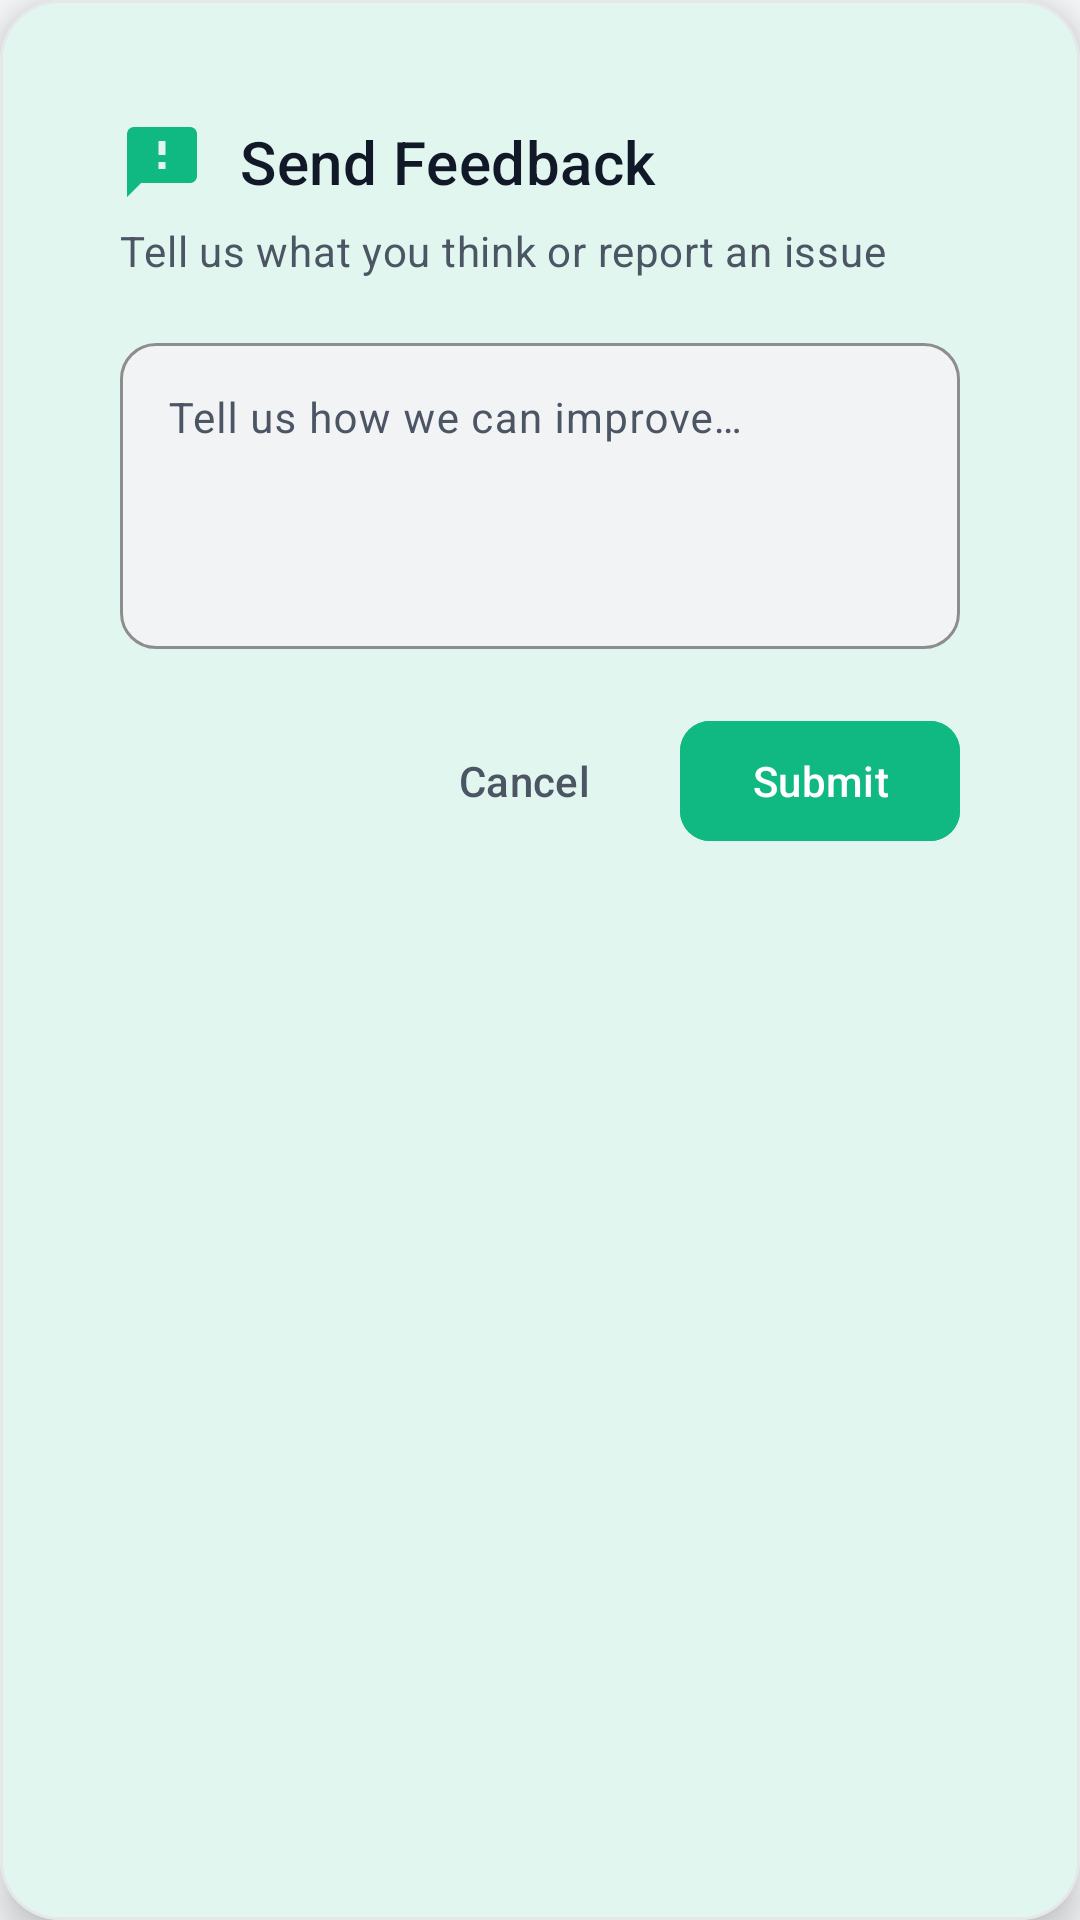

This screen was rendered from an Android layout file. Write that file and the resources it references.
<!-- AndroidManifest.xml: application theme Theme.AnScanner -->
<!-- res/layout/dialog_feedback.xml -->
<?xml version="1.0" encoding="utf-8"?>
<com.google.android.material.card.MaterialCardView xmlns:android="http://schemas.android.com/apk/res/android"
    xmlns:app="http://schemas.android.com/apk/res-auto"
    xmlns:tools="http://schemas.android.com/tools"
    android:layout_width="match_parent"
    android:layout_height="wrap_content"
    android:layout_margin="16dp"
    app:cardBackgroundColor="@color/surface_card"
    app:cardCornerRadius="20dp"
    app:cardElevation="8dp"
    app:strokeColor="@color/divider"
    app:strokeWidth="1dp">

    <LinearLayout
        android:layout_width="match_parent"
        android:layout_height="wrap_content"
        android:orientation="vertical"
        android:padding="24dp">

        <LinearLayout
            android:layout_width="match_parent"
            android:layout_height="wrap_content"
            android:gravity="center_vertical"
            android:orientation="horizontal">

            <ImageView
                android:layout_width="28dp"
                android:layout_height="28dp"
                android:importantForAccessibility="no"
                android:src="@drawable/ic_feedback"
                app:tint="@color/accent_mint" />

            <TextView
                android:id="@+id/tvFeedbackTitle"
                android:layout_width="0dp"
                android:layout_height="wrap_content"
                android:layout_marginStart="12dp"
                android:layout_weight="1"
                android:text="@string/feedback_title"
                android:textAppearance="@style/TextAppearance.AnScanner.Title"
                android:textSize="20sp" />

        </LinearLayout>

        <TextView
            android:id="@+id/tvFeedbackSubtitle"
            android:layout_width="match_parent"
            android:layout_height="wrap_content"
            android:layout_marginTop="6dp"
            android:text="@string/feedback_subtitle"
            android:textAppearance="@style/TextAppearance.AnScanner.Subtitle"
            android:textColor="@color/text_secondary" />

        <com.google.android.material.textfield.TextInputLayout
            android:id="@+id/tilFeedback"
            android:layout_width="match_parent"
            android:layout_height="wrap_content"
            android:layout_marginTop="16dp"
            android:hint="@string/feedback_hint"
            app:boxBackgroundColor="@color/background_secondary"
            app:boxCornerRadiusBottomEnd="12dp"
            app:boxCornerRadiusBottomStart="12dp"
            app:boxCornerRadiusTopEnd="12dp"
            app:boxCornerRadiusTopStart="12dp"
            app:boxStrokeColor="@color/accent_mint"
            app:boxStrokeWidth="1dp"
            app:boxStrokeWidthFocused="2dp"
            app:hintTextColor="@color/accent_mint">

            <com.google.android.material.textfield.TextInputEditText
                android:id="@+id/etFeedbackMessage"
                android:layout_width="match_parent"
                android:layout_height="wrap_content"
                android:gravity="top|start"
                android:inputType="textMultiLine|textCapSentences"
                android:minLines="4"
                android:maxLines="8"
                android:textColor="@color/text_primary"
                android:textColorHint="@color/text_secondary"
                android:textSize="14sp" />
        </com.google.android.material.textfield.TextInputLayout>

        
        <ProgressBar
            android:id="@+id/pbFeedbackLoading"
            android:layout_width="32dp"
            android:layout_height="32dp"
            android:layout_gravity="center"
            android:layout_marginTop="12dp"
            android:indeterminateTint="@color/accent_mint"
            android:visibility="gone" />

        
        <LinearLayout
            android:layout_width="match_parent"
            android:layout_height="wrap_content"
            android:layout_marginTop="20dp"
            android:gravity="end"
            android:orientation="horizontal">

            <com.google.android.material.button.MaterialButton
                android:id="@+id/btnFeedbackCancel"
                style="@style/Widget.Material3.Button.TextButton"
                android:layout_width="wrap_content"
                android:layout_height="48dp"
                android:text="@string/feedback_cancel"
                android:textColor="@color/text_secondary" />

            <com.google.android.material.button.MaterialButton
                android:id="@+id/btnFeedbackSubmit"
                style="@style/Widget.Material3.Button"
                android:layout_width="wrap_content"
                android:layout_height="48dp"
                android:layout_marginStart="8dp"
                android:backgroundTint="@color/accent_mint"
                android:text="@string/feedback_submit"
                android:textColor="@color/text_on_accent"
                app:cornerRadius="10dp" />

        </LinearLayout>

    </LinearLayout>

</com.google.android.material.card.MaterialCardView>
<!-- resources referenced by this layout -->
<resources>
  <color name="accent_mint">#FF10B981</color>
  <color name="background_secondary">#FFF1F3F5</color>
  <color name="divider">#FFE5E7EB</color>
  <color name="surface_card">#FFFFFFFF</color>
  <color name="text_on_accent">#FFFFFFFF</color>
  <color name="text_primary">#FF111827</color>
  <color name="text_secondary">#FF4B5563</color>
  <string name="feedback_cancel">Cancel</string>
  <string name="feedback_hint">Tell us how we can improve…</string>
  <string name="feedback_submit">Submit</string>
  <string name="feedback_subtitle">Tell us what you think or report an issue</string>
  <string name="feedback_title">Send Feedback</string>
  <style name="TextAppearance.AnScanner.Subtitle" parent="TextAppearance.Material3.BodyMedium">
          <item name="android:textColor">@color/text_secondary</item>
          <item name="android:textSize">14sp</item>
          <item name="android:fontFamily">sans-serif</item>
      </style>
  <style name="TextAppearance.AnScanner.Title" parent="TextAppearance.Material3.TitleMedium">
          <item name="android:textColor">@color/text_primary</item>
          <item name="android:textSize">16sp</item>
          <item name="android:fontFamily">sans-serif-medium</item>
      </style>
  <color name="md_theme_primary">#FF10B981</color>
  <color name="md_theme_onPrimary">#FFFFFFFF</color>
  <color name="md_theme_primaryContainer">#FFE6F4EA</color>
  <color name="md_theme_onPrimaryContainer">#FF065F46</color>
  <color name="md_theme_secondary">#FF059669</color>
  <color name="md_theme_onSecondary">#FFFFFFFF</color>
  <color name="md_theme_error">#FFEF4444</color>
  <color name="md_theme_onError">#FFFFFFFF</color>
  <color name="md_theme_background">#FFF8F9FA</color>
  <color name="md_theme_onBackground">#FF111827</color>
  <color name="md_theme_surface">#FFFFFFFF</color>
  <color name="md_theme_onSurface">#FF111827</color>
  <color name="md_theme_surfaceVariant">#FFF1F3F5</color>
  <color name="md_theme_onSurfaceVariant">#FF4B5563</color>
  <color name="md_theme_outline">#FFE5E7EB</color>
  <color name="status_bar">#FFF8F9FA</color>
  <color name="navigation_bar">#FFFFFFFF</color>
  <color name="background_primary">#FFF8F9FA</color>
  <color name="text_hint">#FF9CA3AF</color>
  <style name="ShapeAppearance.AnScanner.SmallComponent" parent="ShapeAppearance.Material3.SmallComponent">
          <item name="cornerFamily">rounded</item>
          <item name="cornerSize">@dimen/radius_sm</item>
      </style>
  <style name="ShapeAppearance.AnScanner.MediumComponent" parent="ShapeAppearance.Material3.MediumComponent">
          <item name="cornerFamily">rounded</item>
          <item name="cornerSize">@dimen/radius_lg</item>
      </style>
  <style name="ShapeAppearance.AnScanner.LargeComponent" parent="ShapeAppearance.Material3.LargeComponent">
          <item name="cornerFamily">rounded</item>
          <item name="cornerSize">@dimen/radius_xl</item>
      </style>
  <dimen name="button_height_primary">52dp</dimen>
  <style name="TextAppearance.AnScanner.Button" parent="TextAppearance.Material3.LabelLarge">
          <item name="android:textSize">15sp</item>
          <item name="android:fontFamily">sans-serif-medium</item>
          <item name="android:letterSpacing">0.02</item>
      </style>
  <dimen name="button_corner_radius">12dp</dimen>
  <color name="accent_mint_ripple">#3310B981</color>
  <dimen name="radius_lg">16dp</dimen>
  <dimen name="elevation_card">2dp</dimen>
  <dimen name="card_padding">16dp</dimen>
  <dimen name="text_input_corner_radius">12dp</dimen>
  <color name="surface_elevated">#FFFFFFFF</color>
  <style name="Widget.AnScanner.BottomSheet" parent="Widget.Material3.BottomSheet">
          <item name="backgroundTint">@color/surface_card</item>
          <item name="shapeAppearance">@style/ShapeAppearance.AnScanner.BottomSheet</item>
      </style>
  <dimen name="radius_sm">8dp</dimen>
  <dimen name="radius_xl">24dp</dimen>
  <dimen name="radius_bottom_sheet">28dp</dimen>
</resources>
